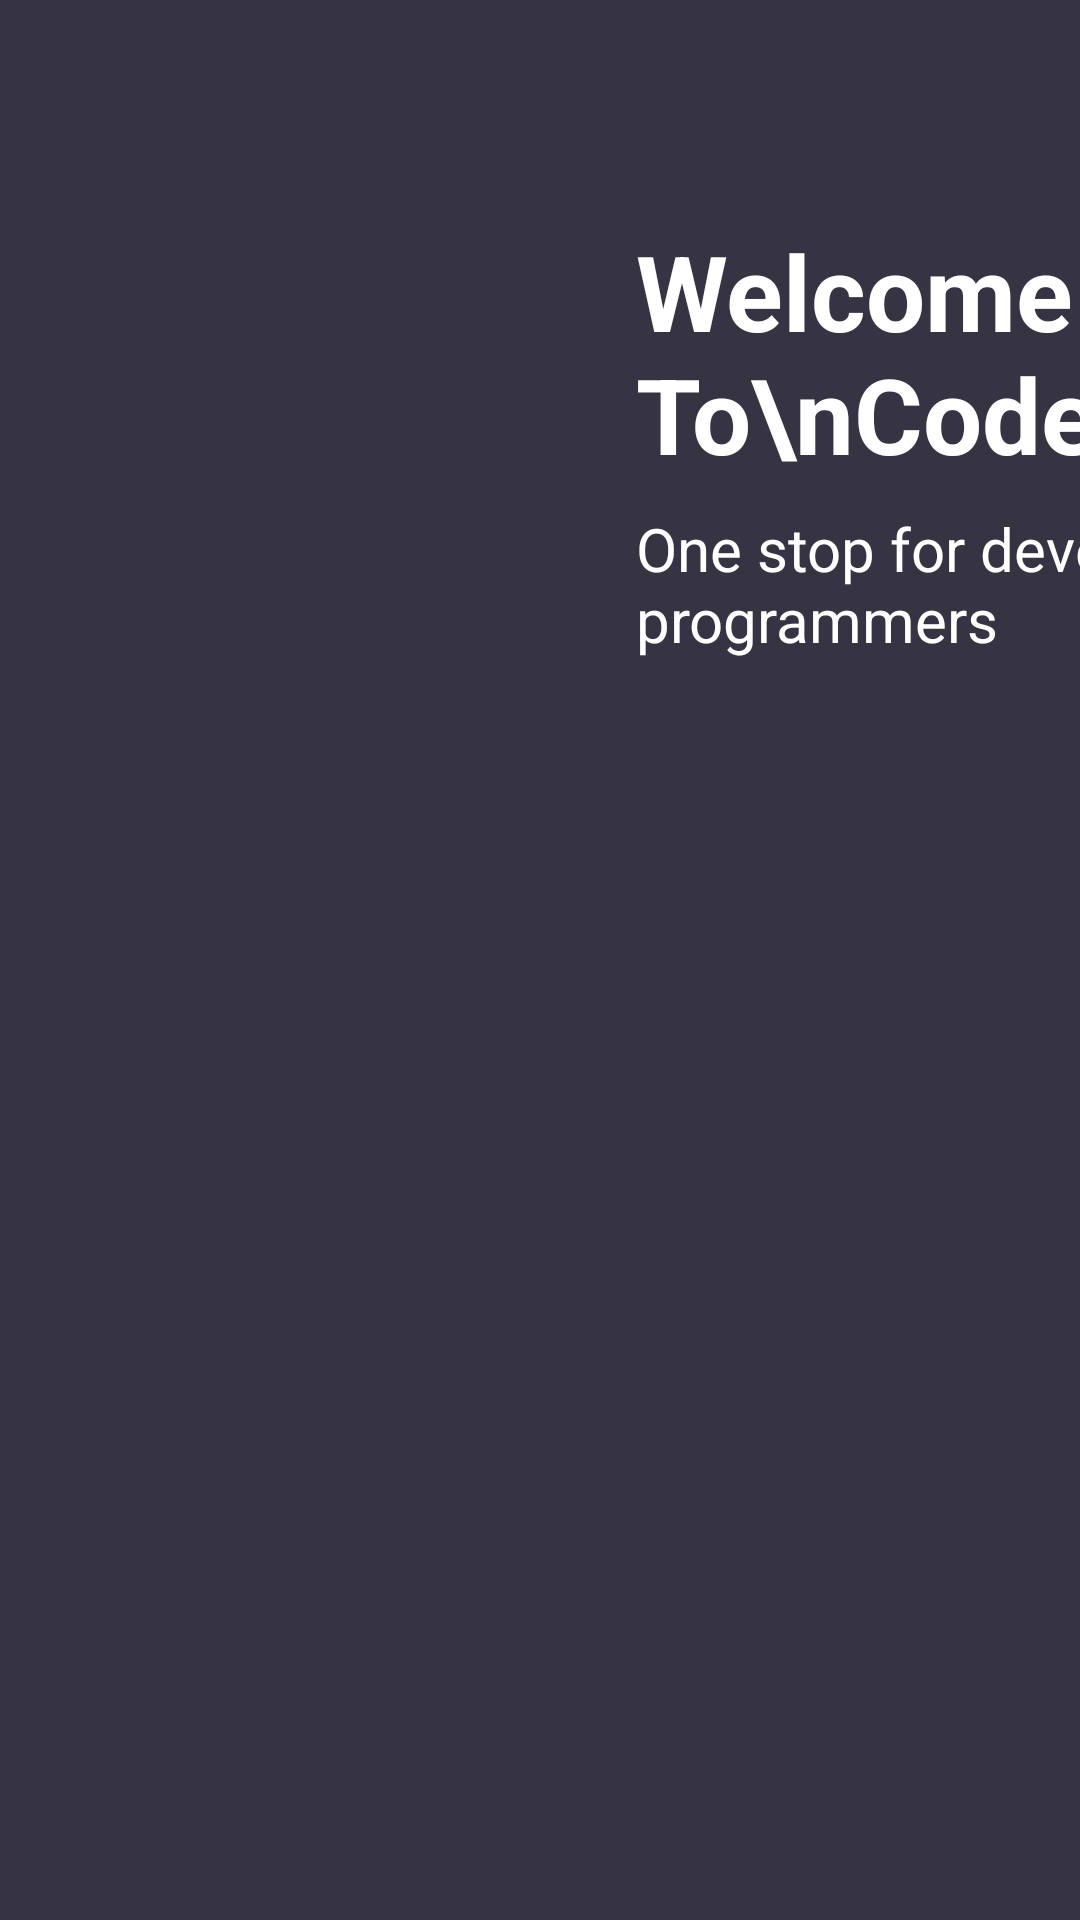

Reconstruct the res/layout file that produces this screen, plus the resources it refers to.
<!-- AndroidManifest.xml: application theme Theme.SocialMediaApp -->
<!-- res/layout/activity_intro.xml -->
<?xml version="1.0" encoding="utf-8"?>
<androidx.constraintlayout.widget.ConstraintLayout xmlns:android="http://schemas.android.com/apk/res/android"
    xmlns:app="http://schemas.android.com/apk/res-auto"
    xmlns:tools="http://schemas.android.com/tools"
    android:layout_width="match_parent"
    android:layout_height="match_parent"
    tools:context=".IntroActivity"
    android:background="@color/back_color">

    <ImageView
        android:id="@+id/imageView"
        android:layout_width="wrap_content"
        android:layout_height="wrap_content"
        android:scaleType="centerCrop"
        app:layout_constraintBottom_toBottomOf="parent"
        app:layout_constraintEnd_toEndOf="parent"
        app:layout_constraintStart_toStartOf="parent"
        app:layout_constraintTop_toTopOf="parent"
        app:srcCompat="@drawable/main_image" />

    <TextView
        android:id="@+id/textView"
        android:layout_width="wrap_content"
        android:layout_height="wrap_content"
        android:layout_marginStart="32dp"
        android:layout_marginBottom="100dp"
        android:text="One stop for developers\n and programmers"
        android:textSize="20sp"
        android:textColor="#ffff"
        app:layout_constraintBottom_toBottomOf="@+id/imageView"
        app:layout_constraintStart_toStartOf="@+id/imageView" />
    <TextView
        android:id="@+id/textView2"
        android:layout_width="wrap_content"
        android:layout_height="wrap_content"
        android:layout_marginBottom="8dp"
        android:text="Welcome To\nCodeFriend"
        android:textColor="#ffff"
        android:textSize="35sp"
        android:textStyle="bold"
        app:layout_constraintBottom_toTopOf="@+id/textView"
        app:layout_constraintStart_toStartOf="@+id/textView" />
</androidx.constraintlayout.widget.ConstraintLayout>
<!-- resources referenced by this layout -->
<resources>
  <color name="back_color">#363342</color>
  <style name="Theme.SocialMediaApp" parent="Theme.MaterialComponents.DayNight.DarkActionBar">
          
          <item name="colorPrimary">@color/purple_500</item>
          <item name="colorPrimaryVariant">@color/purple_700</item>
          <item name="colorOnPrimary">@color/colorGray</item>
          
          <item name="colorSecondary">@color/teal_200</item>
          <item name="colorSecondaryVariant">@color/teal_700</item>
          <item name="colorOnSecondary">@color/black</item>
          
          <item name="android:statusBarColor" tools:targetApi="l">?attr/colorPrimaryVariant</item>
          
      </style>
  <color name="purple_500">#FF6200EE</color>
  <color name="purple_700">#FF3700B3</color>
  <color name="colorGray">#A3A3A3</color>
  <color name="teal_200">#FF03DAC5</color>
  <color name="teal_700">#FF018786</color>
  <color name="black">#FF000000</color>
</resources>
